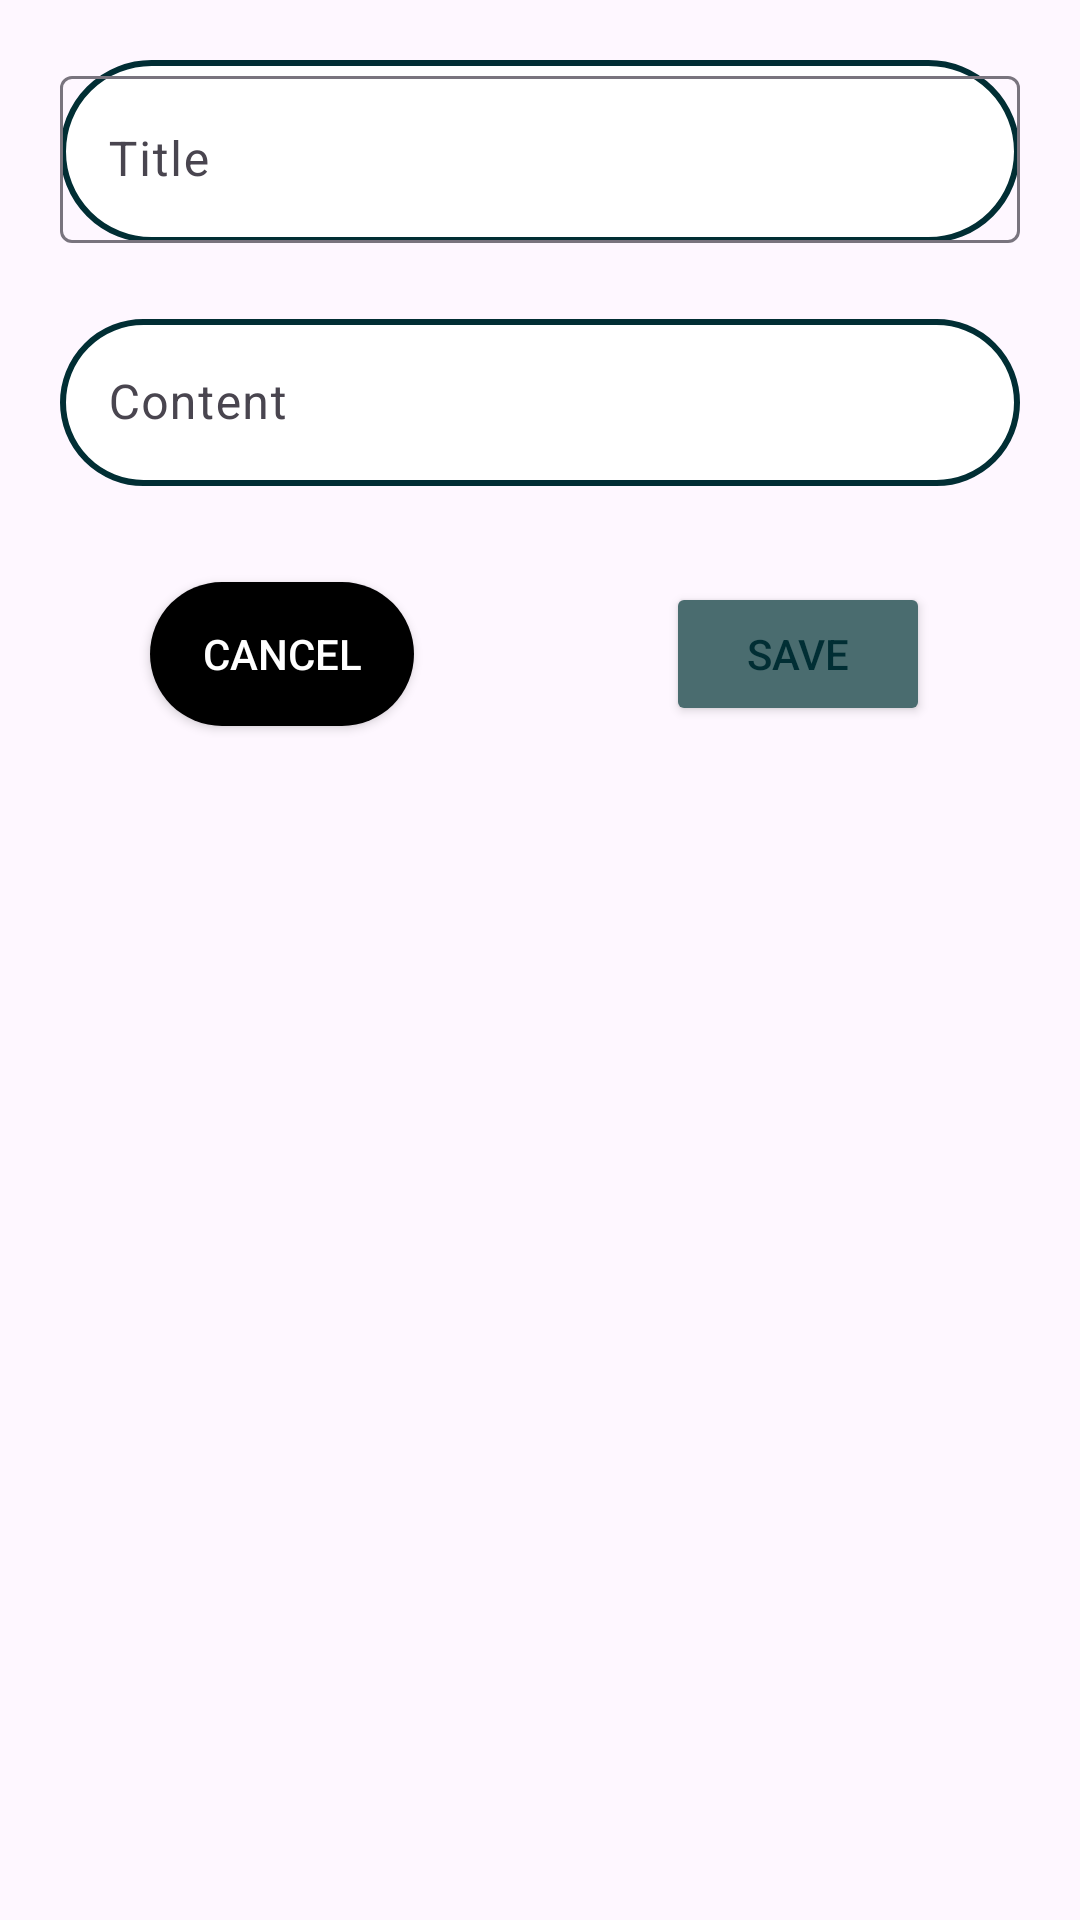

This screen was rendered from an Android layout file. Write that file and the resources it references.
<!-- AndroidManifest.xml: application theme Theme.TravellingJournal -->
<!-- res/layout/add_note.xml -->
<?xml version="1.0" encoding="utf-8"?>
<androidx.constraintlayout.widget.ConstraintLayout xmlns:android="http://schemas.android.com/apk/res/android"
    xmlns:tools="http://schemas.android.com/tools"
    android:layout_width="match_parent"
    android:layout_height="match_parent"
    xmlns:app="http://schemas.android.com/apk/res-auto">

    <com.google.android.material.textfield.TextInputLayout

        android:id="@+id/title"
        android:hint="Title"
        app:layout_constraintTop_toTopOf="parent"
        android:layout_margin="20dp"
        android:layout_width="match_parent"
        android:layout_height="wrap_content"
        android:background="@drawable/circular_border">

        <com.google.android.material.textfield.TextInputEditText
            android:id="@+id/edit0"
            android:maxLength="50"
            android:layout_width="match_parent"
            android:layout_height="wrap_content"/>
    </com.google.android.material.textfield.TextInputLayout>

    <com.google.android.material.textfield.TextInputLayout

        android:id="@+id/content"
        android:hint="Content"
        app:layout_constraintTop_toBottomOf="@id/title"
        android:layout_margin="20dp"
        android:layout_width="match_parent"
        android:layout_height="wrap_content">

        <com.google.android.material.textfield.TextInputEditText
            android:id="@+id/edit1"
            android:layout_width="match_parent"
            android:layout_height="wrap_content"
            android:background="@drawable/circular_border"/>
    </com.google.android.material.textfield.TextInputLayout>


    <Button
        android:id="@+id/saveBut"
        android:layout_width="wrap_content"
        android:layout_height="wrap_content"
        android:layout_marginTop="32dp"
        android:layout_marginEnd="50dp"
        android:text="Save"
        android:textColor="#012E34"
        android:backgroundTint="#4a6c6f"
        app:layout_constraintEnd_toEndOf="parent"
        app:layout_constraintTop_toBottomOf="@id/content" />

    <androidx.appcompat.widget.AppCompatButton
        android:id="@+id/cancelBut"
        android:layout_width="wrap_content"
        android:layout_height="wrap_content"
        android:layout_marginStart="50dp"
        android:layout_marginTop="32dp"
        android:text="Cancel"
        android:backgroundTint="@color/black"
        android:textColor="@color/white"
        android:background="@drawable/button_background"
        app:layout_constraintStart_toStartOf="parent"
        app:layout_constraintTop_toBottomOf="@id/content" />

</androidx.constraintlayout.widget.ConstraintLayout>
<!-- resources referenced by this layout -->
<resources>
  <!-- drawable button_background (drawable) -->
  <shape xmlns:android="http://schemas.android.com/apk/res/android">
      <solid android:color="#FFFFFF" /> 
      <corners android:radius="30dp" /> 
  </shape>
  <!-- drawable circular_border (drawable) -->
  <shape xmlns:android="http://schemas.android.com/apk/res/android">
      <solid android:color="@android:color/background_light" />
      <stroke
          android:width="2dp"
          android:color="#012E34" />
      <corners android:radius="30dp" />
  </shape>
  <style name="Theme.TravellingJournal" parent="Base.Theme.TravellingJournal" />
  <style name="Base.Theme.TravellingJournal" parent="Theme.Material3.DayNight.NoActionBar">
          
          
      </style>
  <!-- not gathered from this repository: default colours our renderer supplied (Android Studio template values) -->
  <color name="black">#FF000000</color>
  <color name="white">#FFFFFFFF</color>
</resources>
